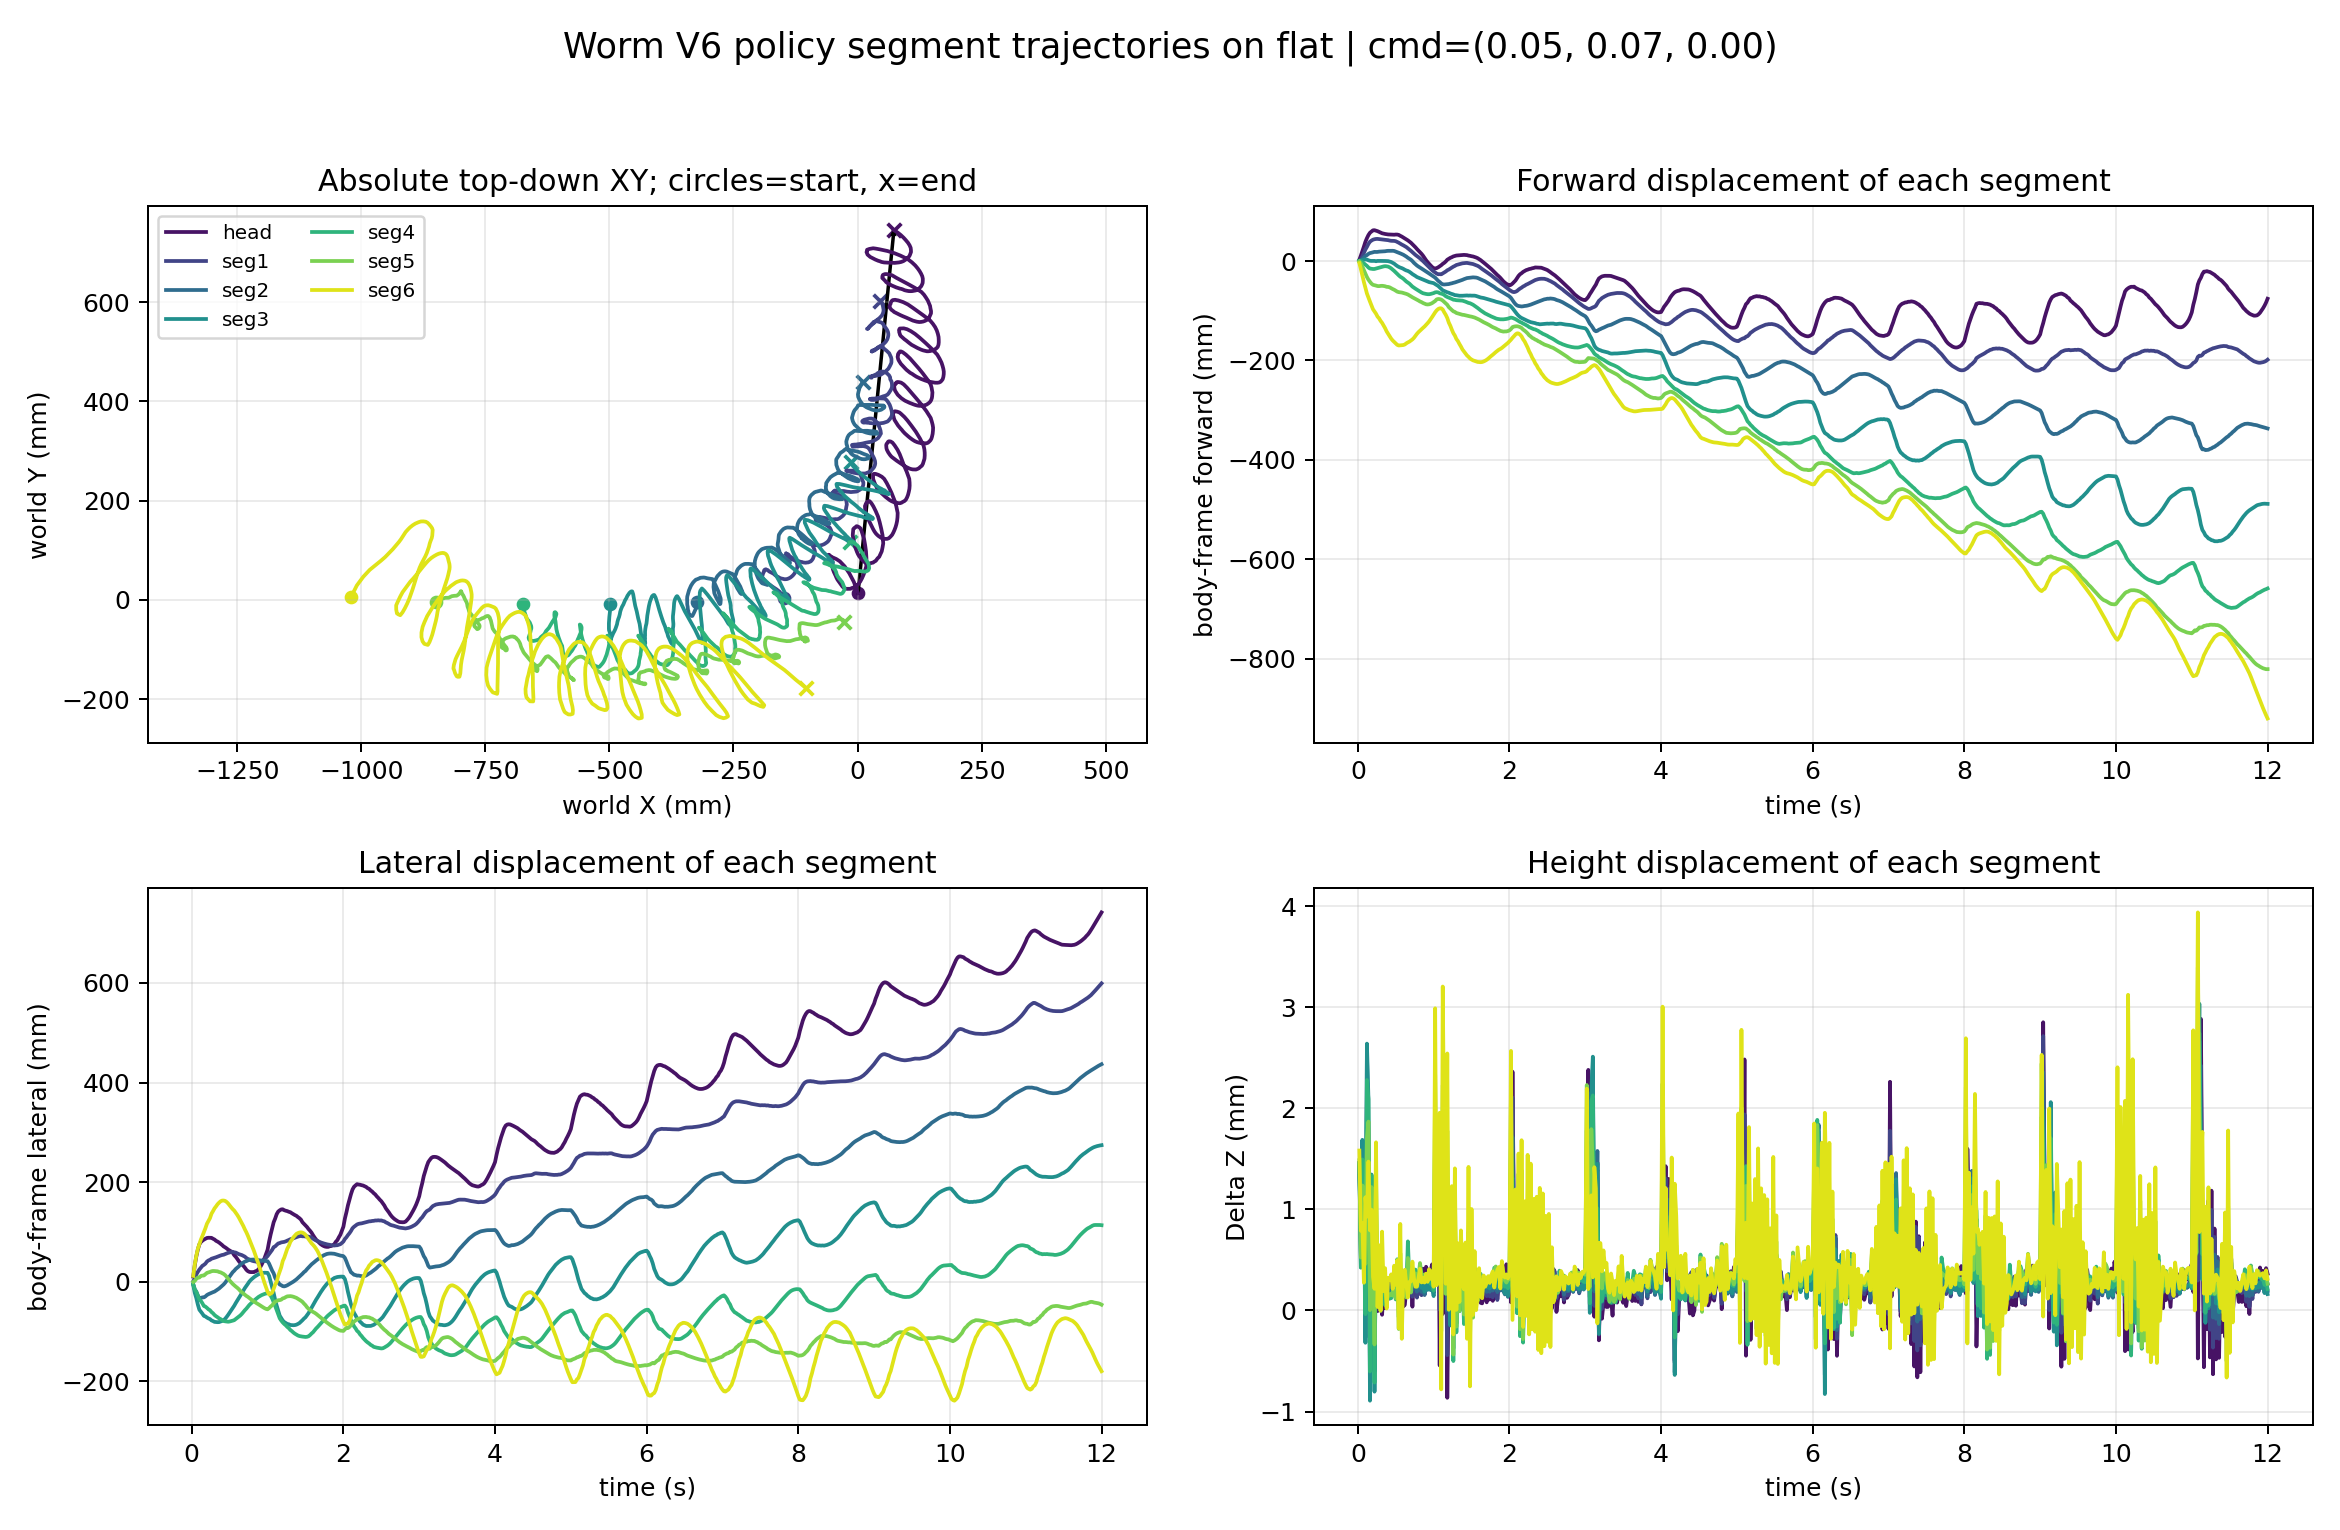

The file beside this chart, header and first rows:
time_s, segment_index, segment_label, world_x_m, world_y_m, world_z_m, relative_forward_m, relative_lateral_m, relative_z_m
0.02, 0, head, 0.0009729, 0.01349, 0.08882, 0.0026, 0.01054, 0.001456
0.02, 1, seg1, -0.1479, 0.002896, 0.08729, 0.0005962, 0.001191, 0.001459
0.02, 2, seg2, -0.3231, -0.005076, 0.08727, 0.0003987, -0.005304, 0.001442
0.02, 3, seg3, -0.4983, -0.008317, 0.08727, 0.0001378, -0.007022, 0.001444
0.02, 4, seg4, -0.6738, -0.008073, 0.08729, 4.3918645841060037e-05, -0.005192, 0.001454
0.02, 5, seg5, -0.8485, -0.004616, 0.08732, -0.0007713, -0.0001035, 0.001486
0.02, 6, seg6, -1.021, 0.005842, 0.08742, -0.004229, 0.01199, 0.001582
0.04, 0, head, -0.007507, 0.03644, 0.08814, 0.01089, 0.03357, 0.000784
0.04, 1, seg1, -0.1512, 0.008376, 0.0865, 0.003869, 0.006698, 0.0006741
0.04, 2, seg2, -0.3243, -0.0151, 0.08634, 0.00166, -0.01532, 0.0005115
0.04, 3, seg3, -0.4989, -0.02368, 0.08626, 0.0008536, -0.02238, 0.0004262
0.04, 4, seg4, -0.6734, -0.01798, 0.08626, -0.0002423, -0.0151, 0.0004237
0.04, 5, seg5, -0.8446, -0.002596, 0.08636, -0.004628, 0.001885, 0.000523
0.04, 6, seg6, -1.009, 0.02899, 0.08662, -0.01599, 0.03504, 0.0007883
0.06, 0, head, -0.01667, 0.05383, 0.08845, 0.0199, 0.05103, 0.00109
0.06, 1, seg1, -0.157, 0.01644, 0.08726, 0.00956, 0.01481, 0.001437
0.06, 2, seg2, -0.3267, -0.01958, 0.0875, 0.004119, -0.01978, 0.001676
0.06, 3, seg3, -0.5001, -0.03397, 0.08752, 0.002096, -0.03266, 0.001688
0.06, 4, seg4, -0.6715, -0.02294, 0.08733, -0.002086, -0.02008, 0.001494
0.06, 5, seg5, -0.8383, 0.001678, 0.08707, -0.01103, 0.006106, 0.001237
0.06, 6, seg6, -0.9961, 0.04649, 0.0867, -0.0291, 0.05243, 0.0008625
0.08, 0, head, -0.02597, 0.06756, 0.08876, 0.02909, 0.06484, 0.001397
0.08, 1, seg1, -0.1636, 0.02156, 0.08723, 0.01617, 0.01998, 0.001402
0.08, 2, seg2, -0.3301, -0.02695, 0.08712, 0.007507, -0.02712, 0.001293
0.08, 3, seg3, -0.501, -0.04692, 0.08691, 0.00312, -0.0456, 0.00108
0.08, 4, seg4, -0.6687, -0.03089, 0.08664, -0.004785, -0.02805, 0.0008103
0.08, 5, seg5, -0.831, 0.004178, 0.08637, -0.01829, 0.008546, 0.0005401
0.08, 6, seg6, -0.9831, 0.0605, 0.08611, -0.04223, 0.06634, 0.0002742
0.1, 0, head, -0.03568, 0.07776, 0.08753, 0.03872, 0.07512, 0.0001752
0.1, 1, seg1, -0.1707, 0.02615, 0.08583, 0.02317, 0.02463, 2.724823158786749e-06
0.1, 2, seg2, -0.3329, -0.03239, 0.08556, 0.01038, -0.03254, -0.0002686
0.1, 3, seg3, -0.501, -0.05726, 0.08551, 0.003217, -0.05594, -0.0003196
0.1, 4, seg4, -0.6663, -0.03851, 0.0858, -0.007188, -0.03569, -3.634404457872331e-05
0.1, 5, seg5, -0.824, 0.004361, 0.08629, -0.02535, 0.00867, 0.0004603
0.1, 6, seg6, -0.9715, 0.06975, 0.08696, -0.05384, 0.07549, 0.00112
0.12, 0, head, -0.04304, 0.08248, 0.08903, 0.04604, 0.0799, 0.001674
0.12, 1, seg1, -0.176, 0.02997, 0.08795, 0.02846, 0.0285, 0.00212
0.12, 2, seg2, -0.3345, -0.03242, 0.0884, 0.01197, -0.03255, 0.002571
0.12, 3, seg3, -0.5008, -0.0611, 0.08847, 0.003018, -0.05978, 0.00264
0.12, 4, seg4, -0.6637, -0.04108, 0.08811, -0.009761, -0.03828, 0.00228
0.12, 5, seg5, -0.8173, 0.007574, 0.08754, -0.03203, 0.01183, 0.001706
0.12, 6, seg6, -0.9602, 0.07914, 0.08676, -0.06529, 0.08479, 0.0009284
0.14, 0, head, -0.04932, 0.08514, 0.08797, 0.0523, 0.08261, 0.0006146
0.14, 1, seg1, -0.182, 0.03359, 0.08696, 0.03448, 0.03217, 0.001135
0.14, 2, seg2, -0.337, -0.03099, 0.08756, 0.01444, -0.0311, 0.001734
0.14, 3, seg3, -0.4993, -0.06518, 0.08792, 0.001552, -0.06387, 0.002094
0.14, 4, seg4, -0.6604, -0.04576, 0.08792, -0.01303, -0.04299, 0.002089
0.14, 5, seg5, -0.8119, 0.008324, 0.0877, -0.03746, 0.01253, 0.001869
0.14, 6, seg6, -0.9519, 0.08636, 0.08731, -0.07363, 0.09193, 0.001473
0.16, 0, head, -0.05392, 0.08726, 0.08717, 0.05687, 0.08477, -0.0001928
0.16, 1, seg1, -0.1865, 0.03542, 0.0854, 0.03888, 0.03404, -0.000428
0.16, 2, seg2, -0.3386, -0.03115, 0.08507, 0.0161, -0.03124, -0.000756
0.16, 3, seg3, -0.4983, -0.06969, 0.08494, 0.0005617, -0.06839, -0.0008927
0.16, 4, seg4, -0.6582, -0.0513, 0.08523, -0.01513, -0.04855, -0.0006038
0.16, 5, seg5, -0.8077, 0.008492, 0.08584, -0.04165, 0.01266, 3.334682988867521e-06
0.16, 6, seg6, -0.9441, 0.09432, 0.08663, -0.08147, 0.09983, 0.0007924
0.18, 0, head, -0.0564, 0.08878, 0.08795, 0.05935, 0.08631, 0.0005947
0.18, 1, seg1, -0.1888, 0.03787, 0.08666, 0.04119, 0.0365, 0.0008363
0.18, 2, seg2, -0.3393, -0.02916, 0.08698, 0.01673, -0.02926, 0.001152
0.18, 3, seg3, -0.498, -0.07076, 0.08718, 0.0002731, -0.06947, 0.001345
... 4,140 more rows
